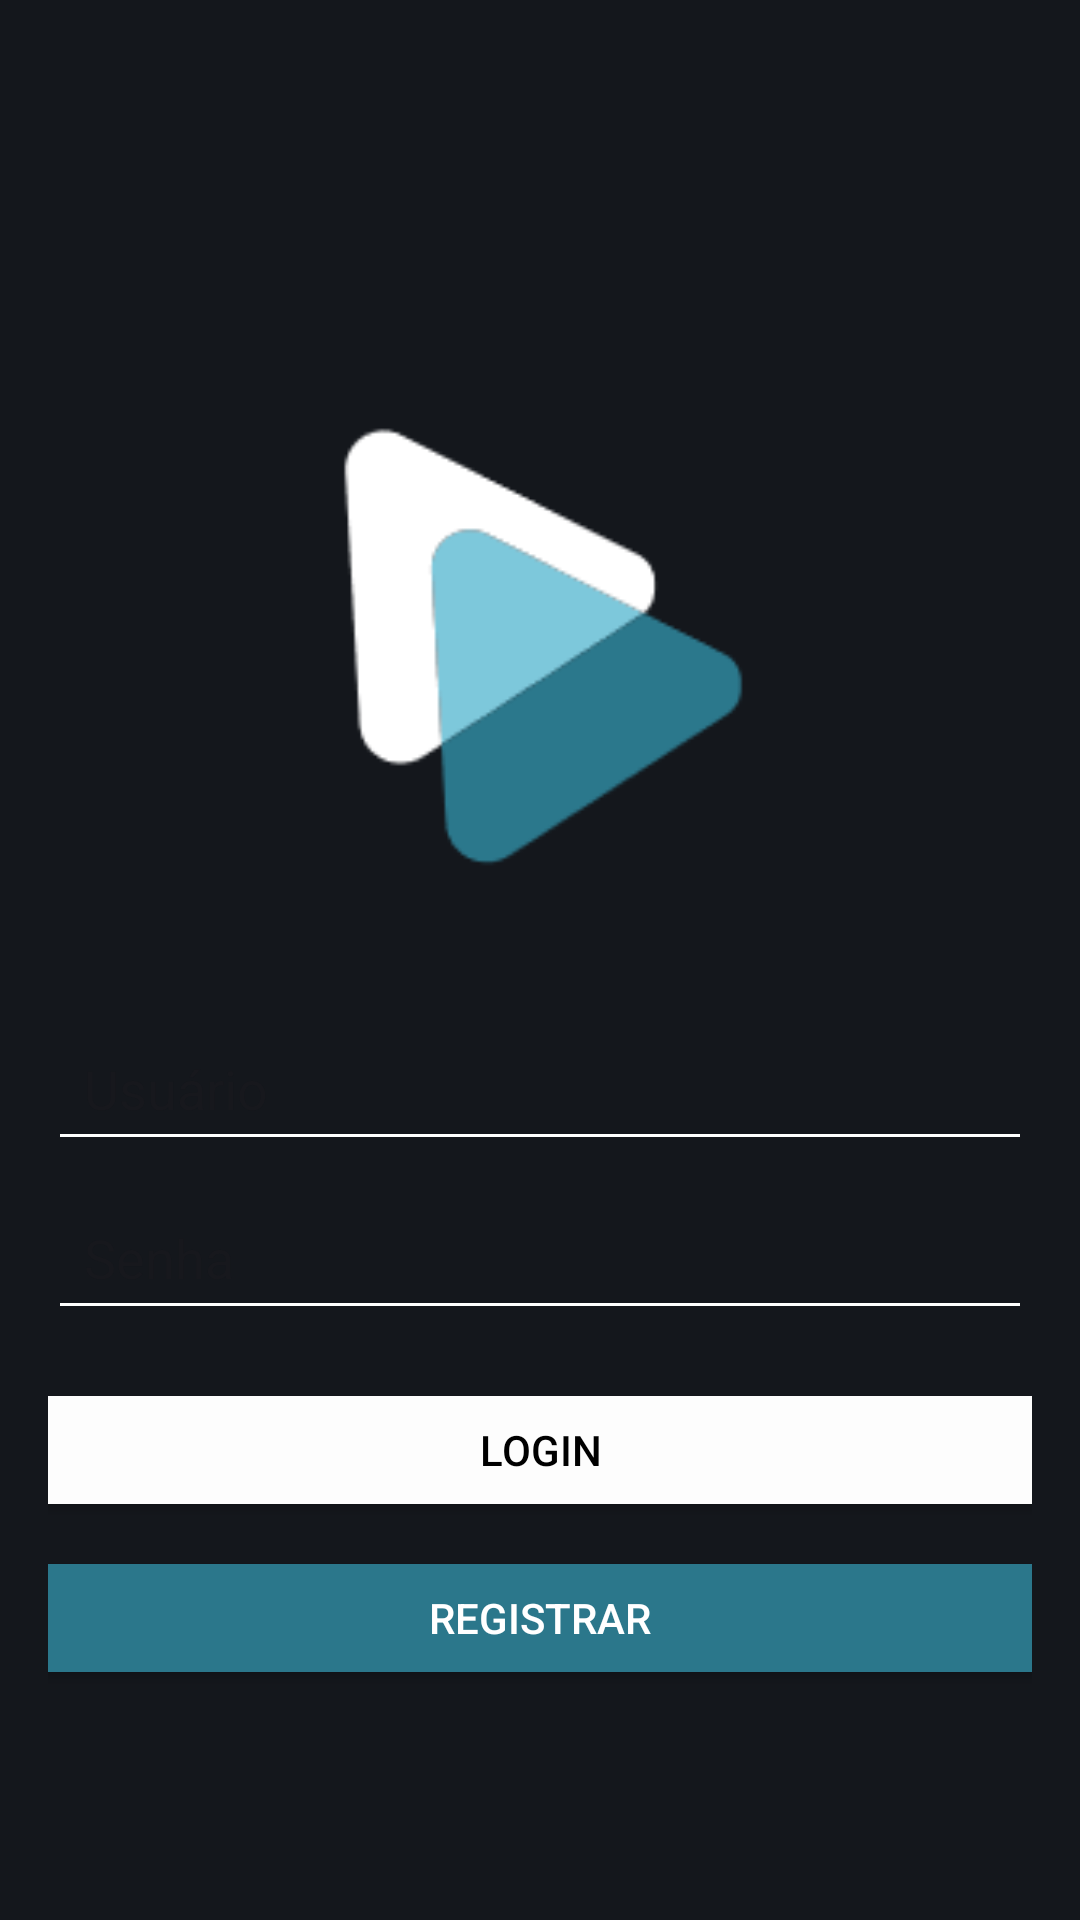

Write the Android layout XML for this screen, with the resource values it uses.
<!-- AndroidManifest.xml: application theme Theme.Libreflix -->
<!-- res/layout/activity_main.xml -->
<?xml version="1.0" encoding="utf-8"?>
<LinearLayout xmlns:android="http://schemas.android.com/apk/res/android"
    xmlns:app="http://schemas.android.com/apk/res-auto"
    android:id="@+id/collor"
    android:layout_width="match_parent"
    android:layout_height="match_parent"
    android:background="#14171C"
    android:gravity="center"
    android:orientation="vertical"
    android:padding="16dp">  

    

    

    <ImageView
        android:id="@+id/imageView5"
        android:layout_width="158dp"
        android:layout_height="246dp"
        android:layout_marginTop="16dp"
        app:srcCompat="@drawable/captura_de_tela_2024_10_16_130021" />

    <EditText
        android:id="@+id/editTextUsername"
        android:layout_width="match_parent"
        android:layout_height="wrap_content"
        android:layout_marginBottom="8dp"
        android:backgroundTint="#FFFFFF"
        android:hint="Usuário"
        android:minHeight="48dp"
        android:padding="12dp" />

    <EditText
        android:id="@+id/editTextPassword"
        android:layout_width="match_parent"
        android:layout_height="wrap_content"
        android:layout_marginBottom="16dp"
        android:backgroundTint="#FFFFFF"
        android:hint="Senha"
        android:inputType="textPassword"
        android:minHeight="48dp"
        android:padding="12dp" />

    

    <Button
        android:id="@+id/buttonLogin"
        android:layout_width="439dp"
        android:layout_height="wrap_content"
        android:layout_marginBottom="8dp"
        android:backgroundTint="#FDFDFD"
        android:drawableTint="#F6F6F6"
        android:minHeight="48dp"
        android:padding="12dp"
        android:text="Login"
        android:textColor="#000000"
        android:radius="1dp" />

    <Button
        android:id="@+id/buttonRegister"
        android:layout_width="442dp"
        android:layout_height="wrap_content"
        android:backgroundTint="#2B778B"
        android:minHeight="48dp"
        android:padding="12dp"
        android:text="Registrar"
        android:textColor="#FFFFFF"
        app:iconTint="#050505" />

    
</LinearLayout>
<!-- resources referenced by this layout -->
<resources>
  <!-- drawable captura_de_tela_2024_10_16_130021: png bitmap (drawable-nodpi, 3037 bytes) -->
  <style name="Theme.Libreflix" parent="Base.Theme.Libreflix" />
  <style name="Base.Theme.Libreflix" parent="Theme.Material3.DayNight.NoActionBar">
          
          
      </style>
</resources>
